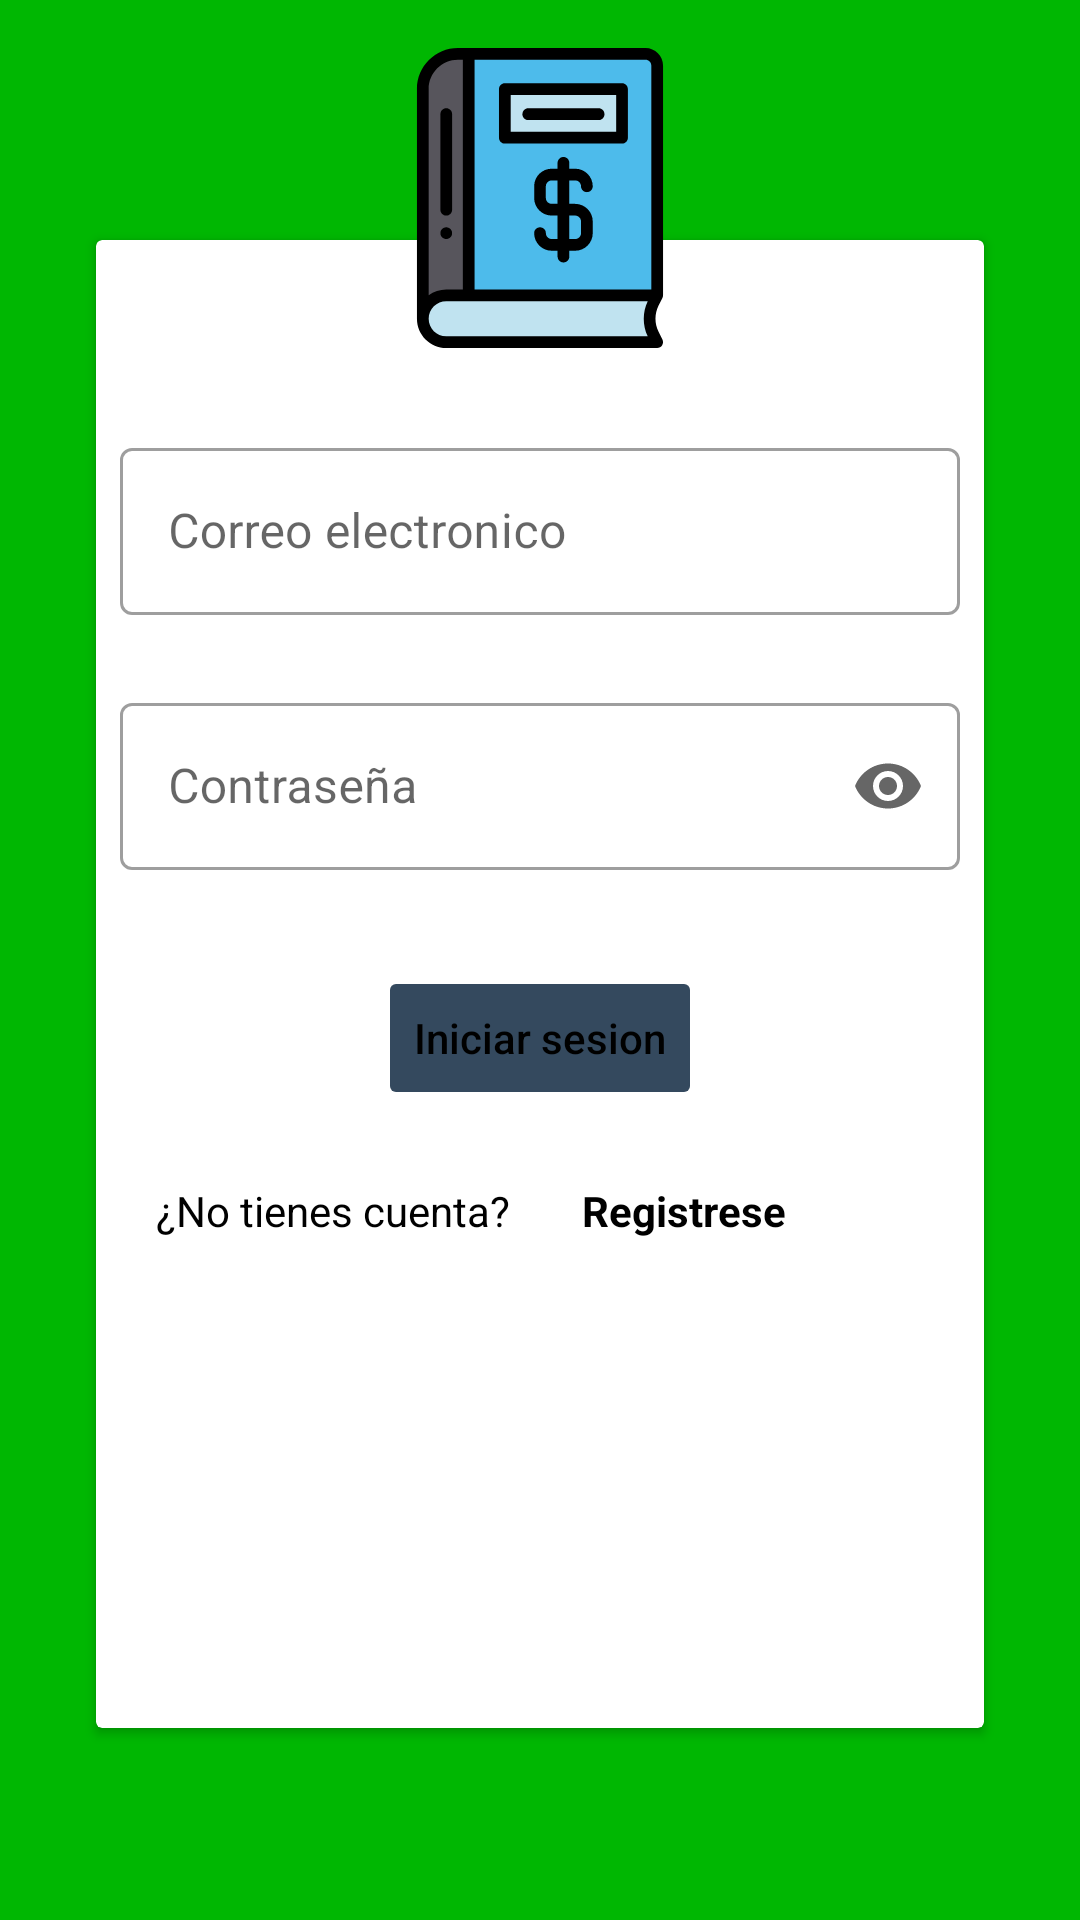

Android layout source for this screen:
<!-- AndroidManifest.xml: application theme Theme.DeudoresAppV2 -->
<!-- res/layout/activity_home.xml -->
<?xml version="1.0" encoding="utf-8"?>
<androidx.constraintlayout.widget.ConstraintLayout xmlns:android="http://schemas.android.com/apk/res/android"
    xmlns:app="http://schemas.android.com/apk/res-auto"
    xmlns:tools="http://schemas.android.com/tools"
    android:layout_width="match_parent"
    android:layout_height="match_parent"
    android:background="@color/icon_background"
    tools:context=".HomeActivity">

    <ImageView
        android:id="@+id/imageView2"
        android:layout_width="100dp"
        android:layout_height="100dp"
        android:layout_marginTop="16dp"
        android:elevation="10dp"
        android:src="@drawable/icon_debtor"
        app:layout_constraintEnd_toEndOf="parent"
        app:layout_constraintStart_toStartOf="parent"
        app:layout_constraintTop_toTopOf="parent"
        tools:ignore="ContentDescription" />

    <androidx.cardview.widget.CardView
        android:id="@+id/cardView"
        android:layout_width="0dp"
        android:layout_height="0dp"
        android:layout_marginStart="32dp"
        android:layout_marginTop="80dp"
        android:layout_marginEnd="32dp"
        android:layout_marginBottom="64dp"
        app:layout_constraintBottom_toBottomOf="parent"
        app:layout_constraintEnd_toEndOf="parent"
        app:layout_constraintStart_toStartOf="parent"
        app:layout_constraintTop_toTopOf="parent">

        <ScrollView
            android:layout_width="match_parent"
            android:layout_height="match_parent">

            <androidx.constraintlayout.widget.ConstraintLayout
                android:layout_width="match_parent"
                android:layout_height="wrap_content">

                <Button
                    android:id="@+id/login_button"
                    android:layout_width="wrap_content"
                    android:layout_height="wrap_content"
                    android:layout_marginTop="32dp"
                    android:backgroundTint="@color/button_color"
                    android:enabled="false"
                    android:text="@string/login"
                    android:textAllCaps="false"
                    android:textColor="@color/black"
                    app:layout_constraintEnd_toEndOf="parent"
                    app:layout_constraintStart_toStartOf="parent"
                    app:layout_constraintTop_toBottomOf="@+id/password_login_text_input_layout" />

                <com.google.android.material.textfield.TextInputLayout
                    android:id="@+id/password_login_text_input_layout"
                    style="@style/Widget.MaterialComponents.TextInputLayout.OutlinedBox"
                    android:layout_width="0dp"
                    android:layout_height="wrap_content"
                    android:layout_marginStart="8dp"
                    android:layout_marginTop="24dp"
                    android:layout_marginEnd="8dp"
                    app:counterEnabled="false"
                    app:endIconMode="password_toggle"
                    app:layout_constraintEnd_toEndOf="parent"
                    app:layout_constraintStart_toStartOf="parent"
                    app:layout_constraintTop_toBottomOf="@+id/email_login_text_input_layout">

                    <com.google.android.material.textfield.TextInputEditText
                        android:id="@+id/password_login_edit_text"
                        android:layout_width="match_parent"
                        android:layout_height="wrap_content"
                        android:hint="@string/password"
                        android:inputType="textPassword"
                        tools:ignore="TextContrastCheck" />
                </com.google.android.material.textfield.TextInputLayout>

                <com.google.android.material.textfield.TextInputLayout
                    android:id="@+id/email_login_text_input_layout"
                    style="@style/Widget.MaterialComponents.TextInputLayout.OutlinedBox"
                    android:layout_width="0dp"
                    android:layout_height="wrap_content"
                    android:layout_marginStart="8dp"
                    android:layout_marginTop="64dp"
                    android:layout_marginEnd="8dp"
                    app:layout_constraintBottom_toTopOf="@+id/password_login_text_input_layout"
                    app:layout_constraintEnd_toEndOf="parent"
                    app:layout_constraintStart_toStartOf="parent"
                    app:layout_constraintTop_toTopOf="parent">

                    <com.google.android.material.textfield.TextInputEditText
                        android:id="@+id/email_login_edit_text"
                        android:layout_width="match_parent"
                        android:layout_height="match_parent"
                        android:hint="@string/email"
                        android:inputType="textEmailAddress"
                        tools:ignore="TextContrastCheck" />
                </com.google.android.material.textfield.TextInputLayout>

                <TextView
                    android:id="@+id/question_text_view"
                    android:layout_width="wrap_content"
                    android:layout_height="wrap_content"
                    android:layout_marginTop="24dp"
                    android:layout_marginEnd="64dp"
                    android:text="@string/question_account"
                    android:textColor="@color/black"
                    app:layout_constraintEnd_toEndOf="@+id/login_button"
                    app:layout_constraintTop_toBottomOf="@+id/login_button" />

                <TextView
                    android:id="@+id/sign_up_text_view"
                    android:layout_width="wrap_content"
                    android:layout_height="wrap_content"
                    android:layout_marginStart="24dp"
                    android:layout_marginTop="24dp"
                    android:text="@string/sign_up"
                    android:textColor="@color/black"
                    android:textStyle="bold"
                    app:layout_constraintStart_toEndOf="@+id/question_text_view"
                    app:layout_constraintTop_toBottomOf="@+id/login_button" />

            </androidx.constraintlayout.widget.ConstraintLayout>
        </ScrollView>

    </androidx.cardview.widget.CardView>

</androidx.constraintlayout.widget.ConstraintLayout>
<!-- resources referenced by this layout -->
<resources>
  <color name="black">#FF000000</color>
  <color name="button_color">#FF34495E</color>
  <color name="icon_background">#FF00B702</color>
  <!-- drawable icon_debtor: vector/xml drawable (drawable, 3222 chars, omitted) -->
  <string name="email">Correo electronico</string>
  <string name="login">Iniciar sesion</string>
  <string name="password">Contraseña</string>
  <string name="question_account">¿No tienes cuenta?</string>
  <string name="sign_up">Registrese</string>
  <style name="Theme.DeudoresAppV2" parent="Theme.MaterialComponents.DayNight.DarkActionBar">
          
          <item name="colorPrimary">@color/md_teal_700</item>
          <item name="colorPrimaryVariant">@color/md_teal_600</item>
          <item name="colorOnPrimary">@color/white</item>
          
          <item name="colorSecondary">@color/teal_200</item>
          <item name="colorSecondaryVariant">@color/teal_700</item>
          <item name="colorOnSecondary">@color/black</item>
          
          <item name="android:statusBarColor" tools:targetApi="l">?attr/colorPrimaryVariant</item>
          
      </style>
  <color name="md_teal_700">#00796b</color>
  <color name="md_teal_600">#00897b</color>
  <color name="white">#FFFFFFFF</color>
  <color name="teal_200">#FF03DAC5</color>
  <color name="teal_700">#FF018786</color>
</resources>
